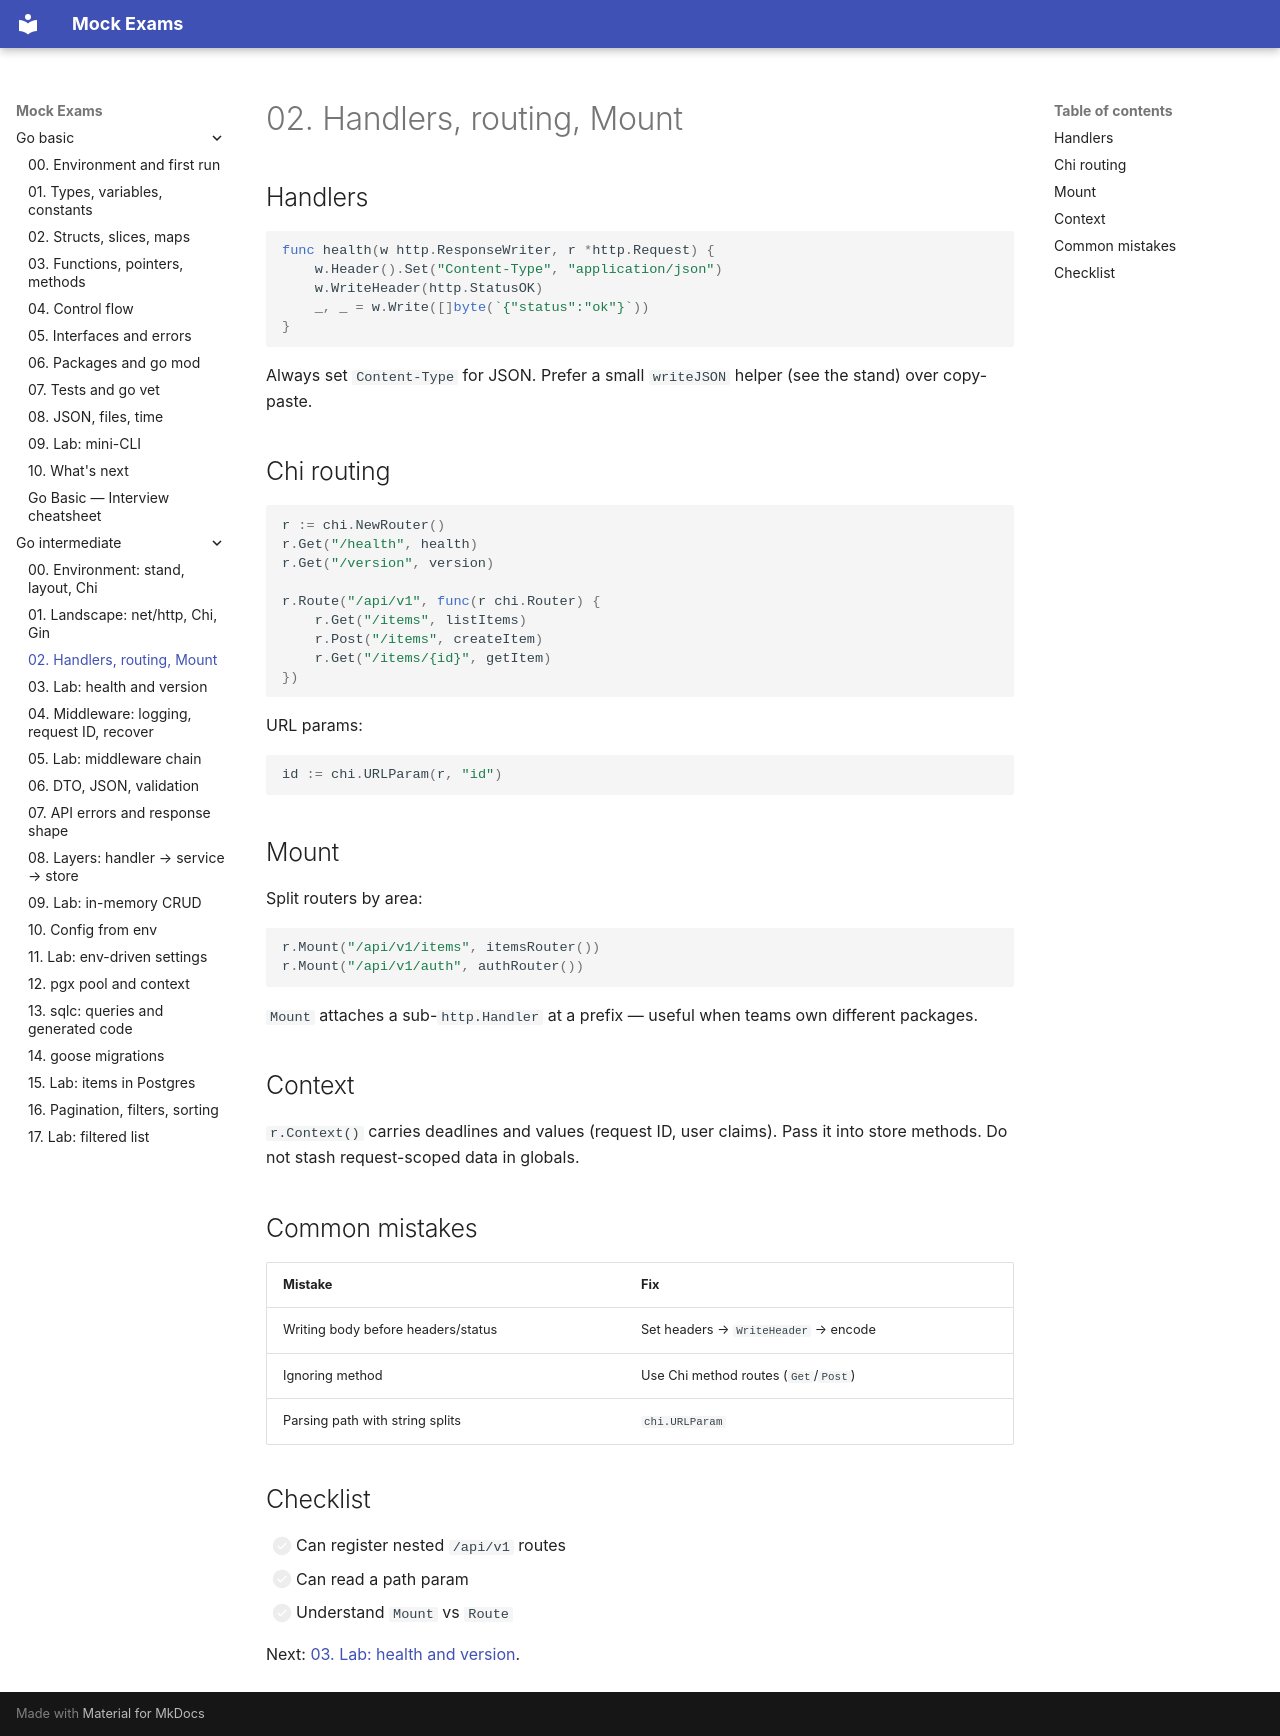

repository: FedorArbuzov/mock-exams · page: go-intermediate/02-handlers-routing/index.html · generator: mkdocs

# 02. Handlers, routing, Mount

## Handlers

```go
func health(w http.ResponseWriter, r *http.Request) {
    w.Header().Set("Content-Type", "application/json")
    w.WriteHeader(http.StatusOK)
    _, _ = w.Write([]byte(`{"status":"ok"}`))
}
```

Always set `Content-Type` for JSON. Prefer a small `writeJSON` helper (see the stand) over copy-paste.

## Chi routing

```go
r := chi.NewRouter()
r.Get("/health", health)
r.Get("/version", version)

r.Route("/api/v1", func(r chi.Router) {
    r.Get("/items", listItems)
    r.Post("/items", createItem)
    r.Get("/items/{id}", getItem)
})
```

URL params:

```go
id := chi.URLParam(r, "id")
```

## Mount

Split routers by area:

```go
r.Mount("/api/v1/items", itemsRouter())
r.Mount("/api/v1/auth", authRouter())
```

`Mount` attaches a sub-`http.Handler` at a prefix — useful when teams own different packages.

## Context

`r.Context()` carries deadlines and values (request ID, user claims). Pass it into store methods. Do not stash request-scoped data in globals.

## Common mistakes

| Mistake | Fix |
|---------|-----|
| Writing body before headers/status | Set headers → `WriteHeader` → encode |
| Ignoring method | Use Chi method routes (`Get`/`Post`) |
| Parsing path with string splits | `chi.URLParam` |

## Checklist

- [ ] Can register nested `/api/v1` routes
- [ ] Can read a path param
- [ ] Understand `Mount` vs `Route`

Next: [03. Lab: health and version](03-lab-health.md).
